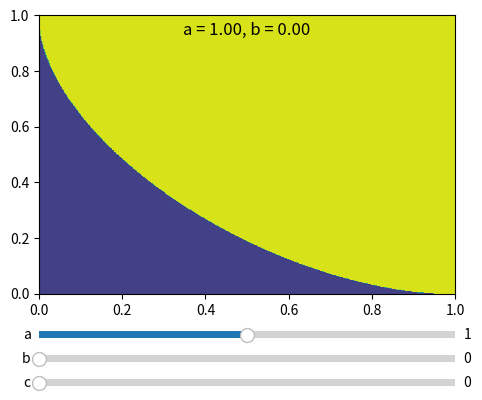

This figure's Python source:
import numpy as np
import matplotlib.pyplot as plt
from matplotlib.widgets import Slider, Button

X,Y = np.meshgrid(np.linspace(0,1,401),np.linspace(0,1,401))

def area(a,b,c):
	def inter(d,e):
		f = 3 - a - b - c - d - e
		L1 = a+d < 1;	L2 = a+e < 1;	L3 = a+f < 1
		####################
		C1 = (c+d)*(b+d)-(a+e)**2;	C2 = (c+d)*(b+d)-(a+f)**2
		S1 = (a+e-1)*(a+f-1);
		Z1 = ((b+d)*(c+d))**.5+S1**.5 - 1;	Z1[S1<0]=0;	Z1[Z1<0] = 0; Z1[Z1!=0]=1;
		Z1[L1] = 0; Z1[L2] = 0; Z1[L3] = 0; Z1[f<0] = 0
		####################
		C3 = (c+e)*(b+e)-(a+f)**2;	C4 = (c+e)*(b+e)-(a+d)**2
		S2 = (a+f-1)*(a+d-1);
		Z2 = ((b+e)*(c+e))**.5+S2**.5 - 1;  Z2[S2<0]=0;	Z2[Z2<0] = 0; Z2[Z2!=0]=1;
		Z2[L1] = 0; Z2[L2] = 0; Z2[L3] = 0; Z2[f<0] = 0
		####################
		C5 = (c+f)*(b+f)-(a+d)**2;	C6 = (c+f)*(b+f)-(a+e)**2
		S3 = (a+d-1)*(a+e-1)
		Z3 = ((b+f)*(c+f))**.5+S3**.5 - 1;	Z3[S3<0]=0;	Z3[C5>0]=1; Z3[C6>0]=1;	Z3[Z3<0] = 0; Z3[Z3!=0]=1;
		Z3[L1] = 0; Z3[L2] = 0; Z3[L3] = 0; Z3[f<0] = 0
		####################
		ga = 3 - (a+b+c)
		be = (d-e)**2+(e-f)**2+(f-d)**2
		r = (a-b)*(3*b+ga)+(a-c)*(3*c+ga)
		ka = (a-ga-2*b-2*c)**2+3*(b-c)**2
		H = r + ka - ((r+ka)**2-r**2)**.5 - be; H[H<0]=0; H[H!=0]=1
		return Z1+Z2+Z3+1.5**3*H
	return inter

fig, ax = plt.subplots()
ai = 1; bi = 0; ci = 0
cont = ax.contourf(X,Y, area(ai,bi,ci)(X,Y))
#bord = [ax.contour(i,[0]) for i in borders(ai,bi,ci)(X,Y)]
#ell1 = ax.contour(elli1(ai,bi,ci)(X,Y),[0])
fig.subplots_adjust(left=0.25, bottom=0.3)
ax.set_title(f'a = {ai:.2f}, b = {bi:.2f}',y=1.0, pad=-14)
a_slider = Slider(ax = fig.add_axes([0.25, 0.2, 0.65, 0.03]), label='a', valmin=0, valmax=2, valinit=ai)
b_slider = Slider(ax = fig.add_axes([0.25, 0.15, 0.65, 0.03]), label='b', valmin=0, valmax=2, valinit=bi)
c_slider = Slider(ax = fig.add_axes([0.25, 0.1, 0.65, 0.03]), label='c', valmin=0, valmax=2, valinit=ci)

def update(val):
	global cont
	global bord
	a = a_slider.val
	b = b_slider.val
	c = c_slider.val
	for co in cont.collections:
		co.remove()
	cont = ax.contourf(X,Y, area(a,b,c)(X,Y))
	ax.set_title(f'a = {a_slider.val:.2f}, b = {b_slider.val:.2f}, c = {c_slider.val:.2f}')
	fig.canvas.draw_idle()

a_slider.on_changed(update)
b_slider.on_changed(update)
c_slider.on_changed(update)
plt.show()

